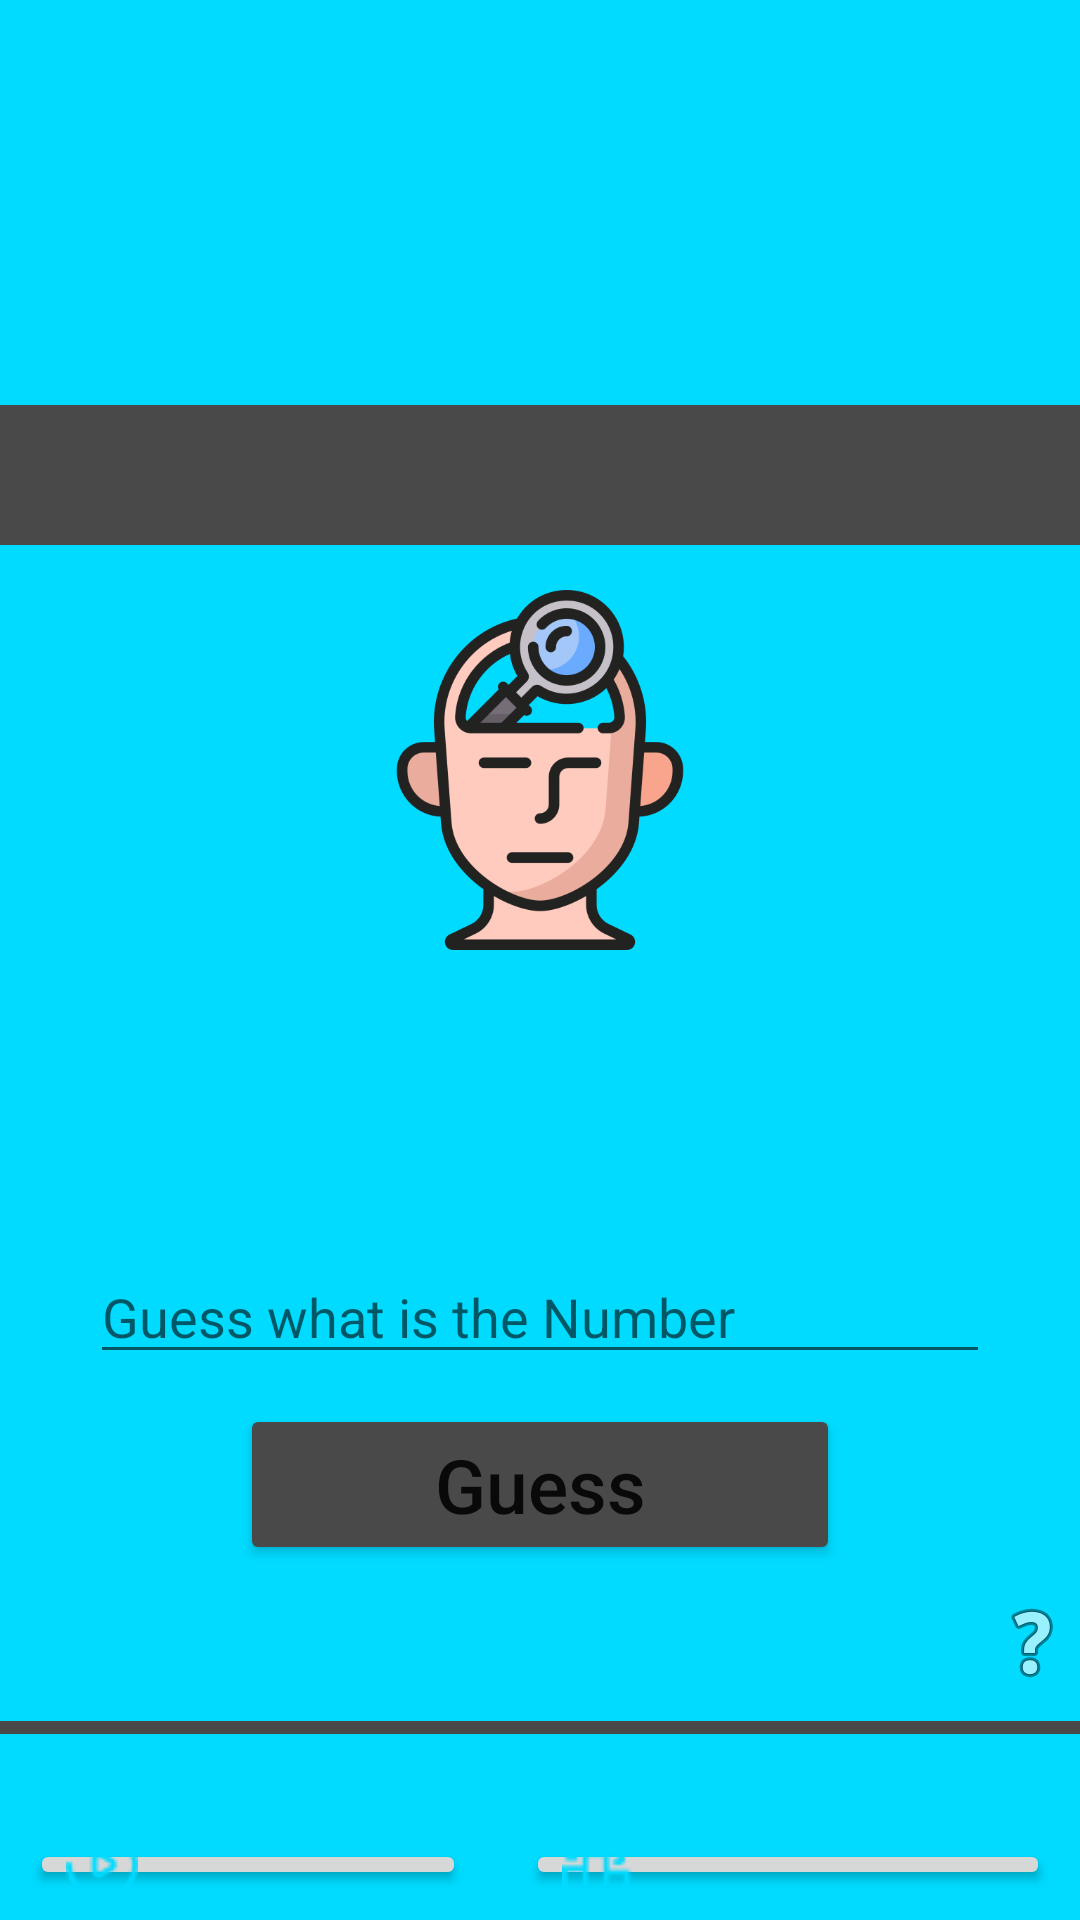

This screen was rendered from an Android layout file. Write that file and the resources it references.
<!-- AndroidManifest.xml: application theme Theme.RandomNumber -->
<!-- res/layout/activity_main.xml -->
<?xml version="1.0" encoding="utf-8"?>

<RelativeLayout xmlns:android="http://schemas.android.com/apk/res/android"
    xmlns:app="http://schemas.android.com/apk/res-auto"
    xmlns:tools="http://schemas.android.com/tools"
    android:layout_width="match_parent"
    android:layout_height="match_parent"
    tools:context=".MainActivity"
    android:background="@color/background"
    android:id="@+id/main_background"
    >

    <LinearLayout
        android:layout_width="match_parent"
        android:layout_height="75dp"
        android:layout_marginBottom="10dp"
        android:layout_marginTop="25dp"
        android:layout_marginLeft="25dp"
        android:id="@+id/linear">
    <ImageView
        android:gravity="right"
        android:layout_width="30dp"
        android:layout_height="60dp"
        android:layout_weight="1"
        android:text=""
        android:textSize="25sp"
        android:textStyle="bold"
        android:layout_margin="5dp"
        android:id="@+id/pone"
        />

        <TextView
        android:id="@+id/sone"
        android:layout_width="wrap_content"
        android:layout_height="wrap_content"
        android:layout_weight="1"
        android:text=""
        android:textSize="25sp"
        android:textColor="@android:color/black"
        android:layout_marginLeft="2dp"
        android:layout_marginRight="10dp"
        android:layout_marginTop="24dp"
        android:textStyle="bold"/>

        <ImageView
            android:gravity="right"
            android:layout_width="30dp"
            android:layout_height="60dp"
            android:layout_weight="1"
            android:textSize="25sp"
            android:textStyle="bold"
            android:layout_margin="5dp"
            android:id="@+id/ptwo"/>

        <TextView
            android:id="@+id/stwo"
            android:layout_width="wrap_content"
            android:layout_height="wrap_content"
            android:layout_weight="1"
            android:textSize="25sp"
            android:textColor="@android:color/black"
            android:layout_marginLeft="2dp"
            android:layout_marginRight="10dp"
            android:layout_marginTop="24dp"
            android:textStyle="bold"/>
        <ImageView
            android:gravity="right"
            android:layout_width="30dp"
            android:layout_height="60dp"
            android:layout_weight="1"
            android:text=""
            android:textSize="25sp"
            android:textStyle="bold"
            android:layout_margin="5dp"
            android:id="@+id/pthree"/>

        <TextView
            android:id="@+id/sthree"
            android:layout_width="wrap_content"
            android:layout_height="wrap_content"
            android:layout_weight="1"
            android:textSize="25sp"
            android:textColor="@android:color/black"
            android:layout_marginLeft="2dp"
            android:layout_marginTop="24dp"
            android:layout_marginRight="10dp"
            android:textStyle="bold"/>

    </LinearLayout>

        <TextView
            android:background="@color/grey"
            android:textColor="@color/background"
            android:layout_below="@id/linear"
            android:textSize="35sp"
            android:gravity="center"
            android:id="@+id/rsp"
            android:layout_width="match_parent"
            android:layout_height="wrap_content"
            android:layout_marginTop="25dp"
            />

    <RelativeLayout
        android:id="@+id/relative"
        android:layout_width="match_parent"
        android:layout_height="wrap_content"
        android:layout_below="@id/rsp">
    <ImageView
        android:layout_width="match_parent"
        android:layout_height="120dp"
        android:layout_marginTop="15dp"
        android:src="@drawable/observe"

        android:id="@+id/img_guess"
        />
    <TextView
        android:layout_width="match_parent"
        android:layout_height="wrap_content"
        android:layout_below="@id/img_guess"
        android:layout_marginTop="10dp"
        android:layout_marginBottom="28dp"
        android:textStyle="bold"
        android:textSize="20sp"
        android:textColor="@android:color/black"
        android:gravity="center"
        android:id="@+id/txt_result"/>

    <EditText
        android:id="@+id/txtguess"
        android:hint="Guess what is the Number"
        android:layout_width="300dp"
        android:layout_height="wrap_content"
        android:layout_below="@id/txt_result"
       android:layout_centerInParent="true"
        android:layout_marginTop="35dp"
        android:inputType="number"
        android:shadowColor="@color/black"/>

    <Button
        android:id="@+id/btn_guess"
        android:layout_width="200dp"
        android:layout_height="wrap_content"
        android:layout_below="@id/txtguess"
        android:layout_centerInParent="true"
        android:backgroundTint="@color/grey"
        android:text="Guess"
        android:textAllCaps="false"
        android:textSize="25sp"
        android:layout_margin="10dp"
        android:onClick="guess_click"/>

    <ImageView
        android:id="@+id/img_help"
        android:layout_width="wrap_content"
        android:layout_height="wrap_content"
        android:src="@android:drawable/ic_menu_help"
        android:layout_below="@id/btn_guess"
        android:layout_alignParentRight="true"
        android:onClick="help_click"/>

    <TextView
        android:id="@+id/line"
        android:background="@color/grey"
        android:layout_below="@id/img_help"
        android:textSize="3sp"
        android:gravity="center"
        android:layout_width="match_parent"
        android:layout_height="wrap_content"
        android:layout_weight="1"
        android:layout_marginTop="10dp"
        />
    </RelativeLayout>
    <LinearLayout
        android:layout_width="match_parent"
        android:layout_height="wrap_content"
        android:orientation="horizontal"
        android:layout_below="@id/relative"
        android:layout_marginTop="25dp">

        <Button
            android:id="@+id/btn_replay"
            android:layout_margin="10dp"
            android:layout_width="wrap_content"
            android:layout_height="wrap_content"
            android:layout_weight="3"
            android:text="Replay"
            android:textSize="20sp"
            android:textAllCaps="false"
            android:drawableLeft="@drawable/replay"/>

        <Button
            android:id="@+id/btn_lb"
            android:layout_margin="10dp"
            android:layout_width="wrap_content"
            android:layout_height="wrap_content"
            android:layout_weight="1"
            android:text="LeaderBoard"
            android:textSize="20sp"
            android:textAllCaps="false"
            android:drawableLeft="@drawable/pedestal"/>

    </LinearLayout>


</RelativeLayout>
<!-- resources referenced by this layout -->
<resources>
  <color name="background">#00DBFF</color>
  <color name="black">#FF000000</color>
  <color name="grey">#494949</color>
  <!-- drawable observe: png bitmap (drawable, 70328 bytes) -->
  <!-- drawable pedestal: png bitmap (drawable, 1157 bytes) -->
  <!-- drawable replay: png bitmap (drawable, 1633 bytes) -->
  <style name="Theme.RandomNumber" parent="Theme.MaterialComponents.DayNight.NoActionBar">
          
          <item name="colorPrimary">@color/grey</item>
          <item name="colorPrimaryVariant">@color/grey</item>
          <item name="colorOnPrimary">@color/white</item>
          
          <item name="colorSecondary">@color/teal_200</item>
          <item name="colorSecondaryVariant">@color/teal_700</item>
          <item name="colorOnSecondary">@color/black</item>
          
          <item name="android:statusBarColor" tools:targetApi="l">?attr/colorPrimaryVariant</item>
          
      </style>
  <color name="white">#FFFFFFFF</color>
  <color name="teal_200">#FF03DAC5</color>
  <color name="teal_700">#FF018786</color>
</resources>
